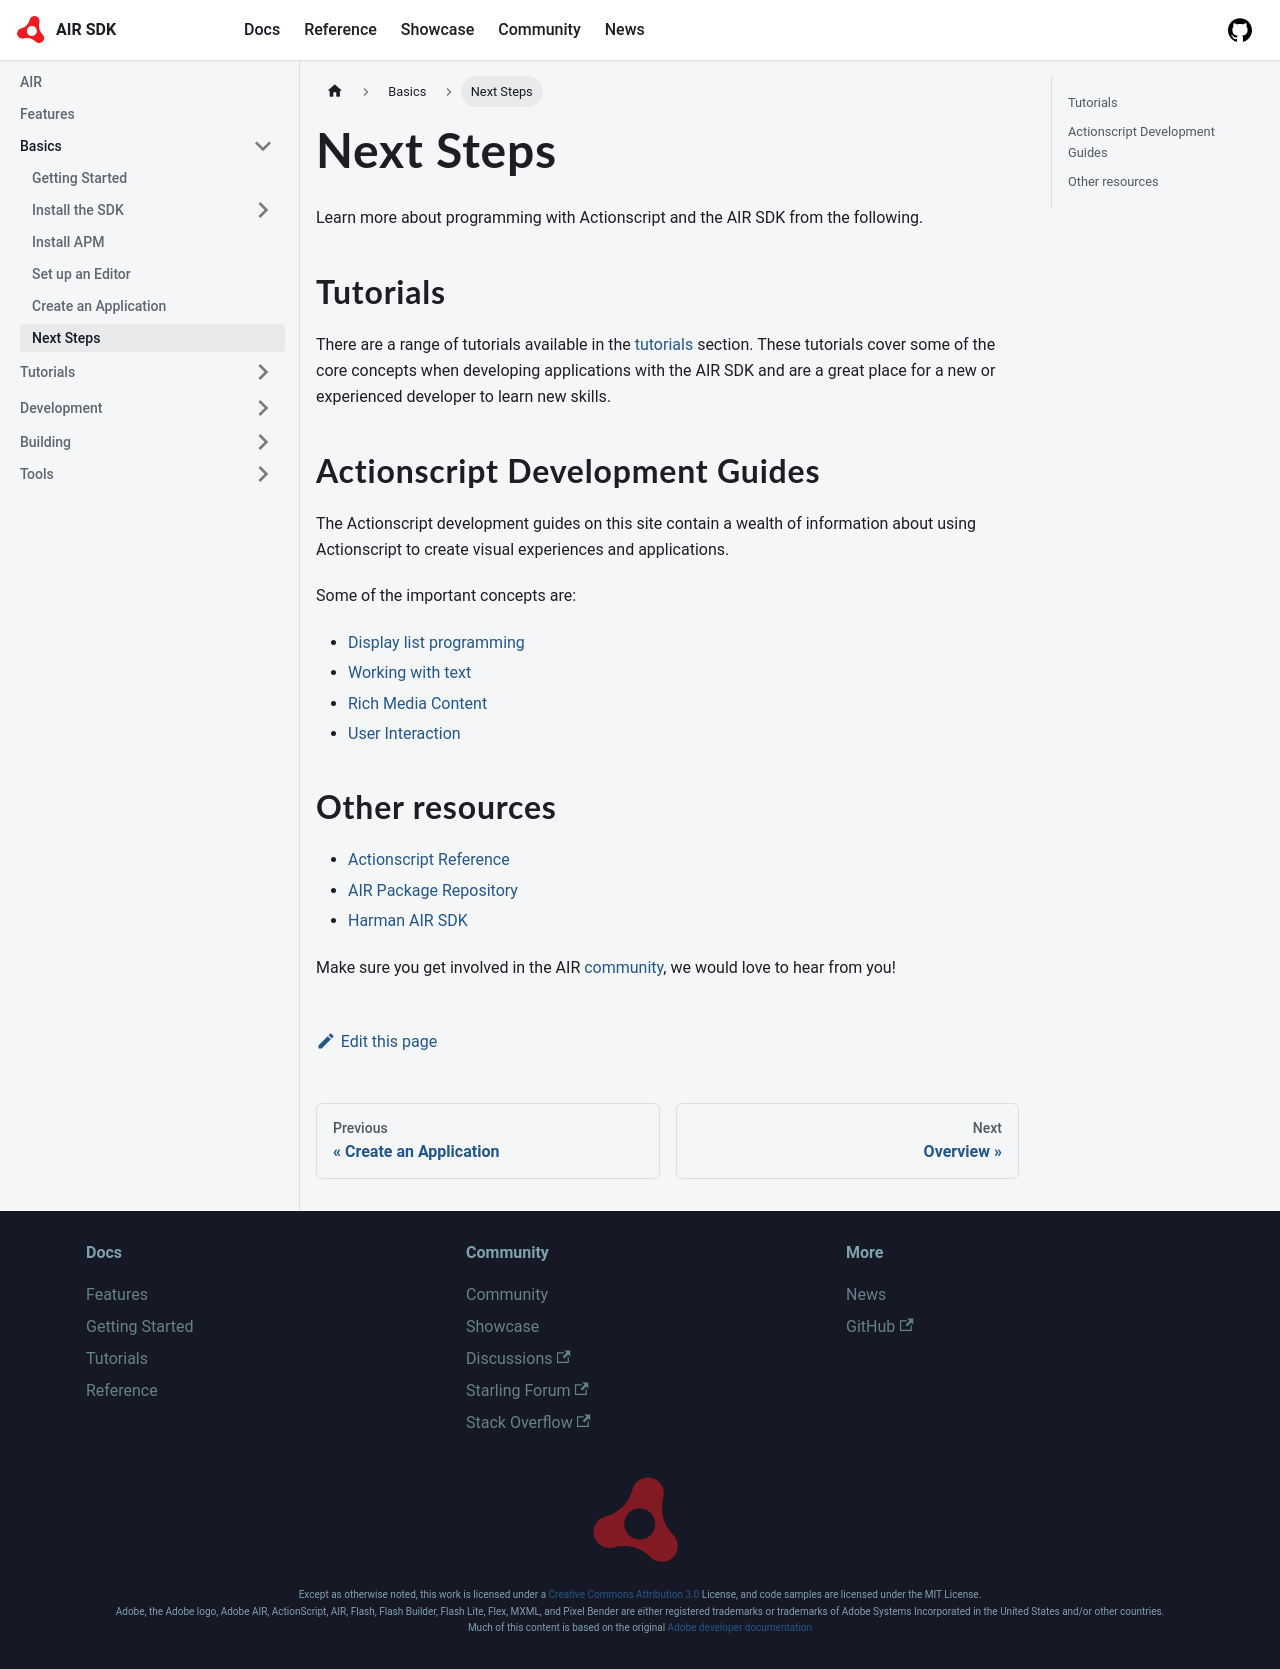

repository: airsdk/airsdk.dev · page: docs/basics/next-steps.html · generator: docusaurus

---
title: Next Steps
sidebar_position: 6
---

Learn more about programming with Actionscript and the AIR SDK from the following.


## Tutorials

There are a range of tutorials available in the [tutorials](/docs/tutorials) section. These tutorials cover some of the core concepts when developing applications with the AIR SDK and are a great place for a new or experienced developer to learn new skills.



## Actionscript Development Guides

The Actionscript development guides on this site contain a wealth of information about using Actionscript to create visual experiences and applications. 

Some of the important concepts are:

- [Display list programming](/docs/development/display/display-programming)
- [Working with text](/docs/development/text/basics-of-working-with-text)
- [Rich Media Content](/docs/development/rich-media-content)
- [User Interaction](/docs/development/user-interaction/basics-of-user-interaction)





## Other resources

- [Actionscript Reference](/reference)
- [AIR Package Repository](https://repository.airsdk.dev)
- [Harman AIR SDK](https://airsdk.harman.com/)


Make sure you get involved in the AIR [community](/community), we would love to hear from you!
